Dataset: datasets (GitHub, Bangsenjata/AI-Detect-FruitVegetable). Classes: Brokoli, Terong, Wortel, anggur, apel, brokoli, jeruk, manggis, pisang, terong, wortel.

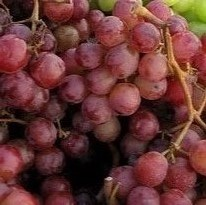
Label: anggur

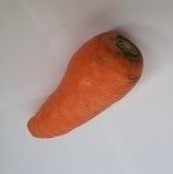
Label: Wortel

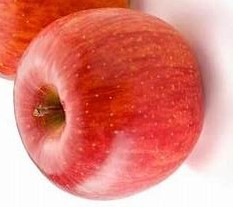
Label: apel

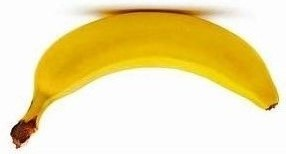
Label: pisang

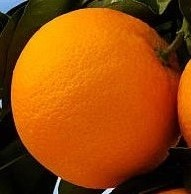
Label: jeruk

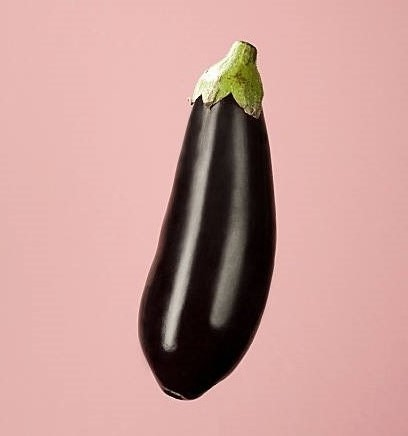
Label: Terong
